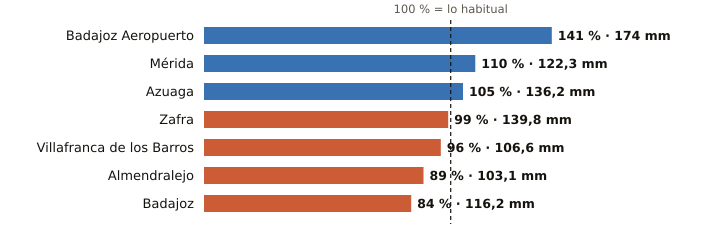

The data file committed next to this chart (first rows):
estacion, provincia, indicativo, mm_otono, referencia_mm, pct, periodo_referencia, hasta, hora
Badajoz Aeropuerto, Badajoz, 4452, 174.0, 123.7, 141, 1991-2020, 2026-11-18, 
Mérida, Badajoz, 4410X, 122.3, 111.2, 110, 1991-2020, 2026-11-19, 3
Azuaga, Badajoz, 5473X, 136.2, 129.3, 105, 2003-2025, 2026-11-19, 3
Zafra, Badajoz, 4427X, 139.8, 141.9, 99, 2003-2025, 2026-11-19, 3
Villafranca de los Barros, Badajoz, 4395X, 106.6, 111.2, 96, 2008-2025, 2026-11-19, 3
Almendralejo, Badajoz, 4436Y, 103.1, 115.8, 89, 2009-2025, 2026-11-19, 3
Badajoz, Badajoz, 4478X, 116.2, 139.0, 84, 2002-2025, 2026-11-19, 3
